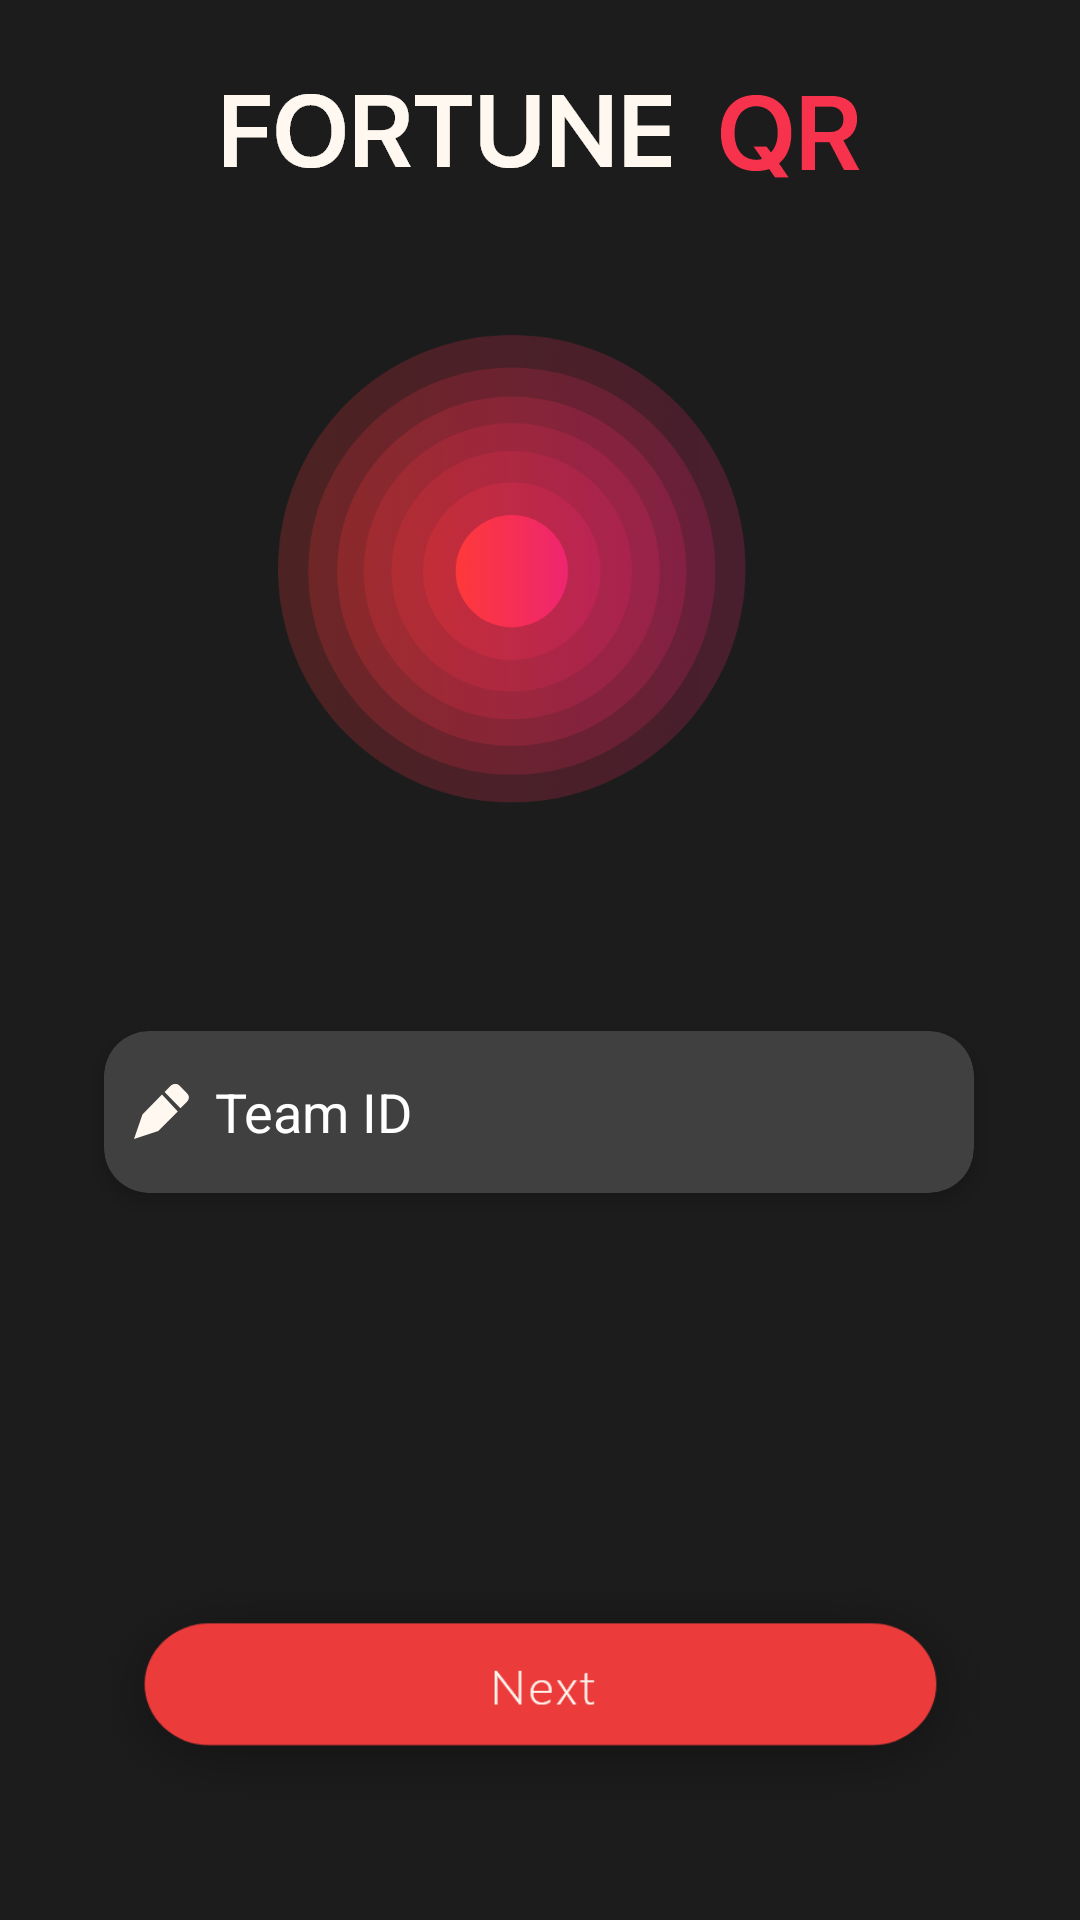

Android layout source for this screen:
<!-- AndroidManifest.xml: application theme Theme.AppCompat.DayNight.NoActionBar -->
<!-- res/layout/activity_team_code.xml -->
<?xml version="1.0" encoding="utf-8"?>
<android.support.constraint.ConstraintLayout

    xmlns:android="http://schemas.android.com/apk/res/android"
    xmlns:app="http://schemas.android.com/apk/res-auto"
    xmlns:tools="http://schemas.android.com/tools"
    android:layout_width="match_parent"
    android:layout_height="match_parent"
    android:background="#1C1C1C"
    tools:context=".team_code">


    <ImageView
        android:id="@+id/fortune"
        android:layout_width="wrap_content"
        android:layout_height="wrap_content"
        android:layout_marginBottom="47dp"
        android:layout_marginEnd="97dp"
        android:layout_marginStart="97dp"
        android:layout_marginTop="33dp"
        android:src="@mipmap/fortune_logo_small"
        app:layout_constraintBottom_toTopOf="@+id/imageView2"
        app:layout_constraintEnd_toEndOf="parent"
        app:layout_constraintStart_toStartOf="parent"
        app:layout_constraintTop_toTopOf="parent" />


    <ImageView
        android:id="@+id/imageView2"
        android:layout_width="wrap_content"
        android:layout_height="wrap_content"
        android:layout_marginBottom="76dp"
        android:layout_marginEnd="137dp"
        android:layout_marginStart="118dp"
        android:src="@mipmap/ciclegradient"
        app:layout_constraintBottom_toTopOf="@+id/cardView"
        app:layout_constraintEnd_toEndOf="parent"
        app:layout_constraintStart_toStartOf="parent"
        app:layout_constraintTop_toBottomOf="@+id/fortune" />

    <android.support.v7.widget.CardView

        android:id="@+id/cardView"
        android:layout_width="290dp"
        android:layout_height="54dp"
        android:layout_marginBottom="115dp"
        android:layout_marginEnd="61dp"
        android:layout_marginStart="60dp"
        app:cardBackgroundColor="#404040"
        app:cardCornerRadius="15dp"
        app:cardElevation="4dp"
        app:cardMaxElevation="6dp"
        app:layout_constraintBottom_toTopOf="@+id/btncode"
        app:layout_constraintEnd_toEndOf="parent"
        app:layout_constraintStart_toStartOf="parent"
        app:layout_constraintTop_toBottomOf="@+id/imageView2">


        <EditText
            android:id="@+id/teamc"
            android:layout_width="match_parent"
            android:layout_height="match_parent"
            android:background="@null"
            android:backgroundTint="#FFFFFF"
            android:drawableLeft="@mipmap/edit"
            android:hint="  Team ID"
            android:inputType="text"
            android:maxLines="1"
            android:paddingLeft="10dp"
            android:textColor="#FFFFFF"
            android:textColorHint="#FFFFFF"

            android:textCursorDrawable="@null" />


    </android.support.v7.widget.CardView>


    <Button
        android:id="@+id/btncode"
        android:layout_width="331dp"
        android:layout_height="104dp"
        android:layout_marginBottom="33dp"
        android:layout_marginEnd="40dp"
        android:layout_marginStart="40dp"
        android:background="@mipmap/next"
        app:layout_constraintBottom_toBottomOf="parent"
        app:layout_constraintEnd_toEndOf="parent"
        app:layout_constraintStart_toStartOf="parent"
        app:layout_constraintTop_toBottomOf="@+id/cardView" />

</android.support.constraint.ConstraintLayout>
<!-- resources referenced by this layout -->
<resources>
  <!-- mipmap ciclegradient: png bitmap (mipmap-hdpi, 23293 bytes) -->
  <!-- mipmap edit: png bitmap (mipmap-hdpi, 665 bytes) -->
  <!-- mipmap fortune_logo_small: png bitmap (mipmap-hdpi, 3922 bytes) -->
  <!-- mipmap next: png bitmap (mipmap-hdpi, 6070 bytes) -->
</resources>
